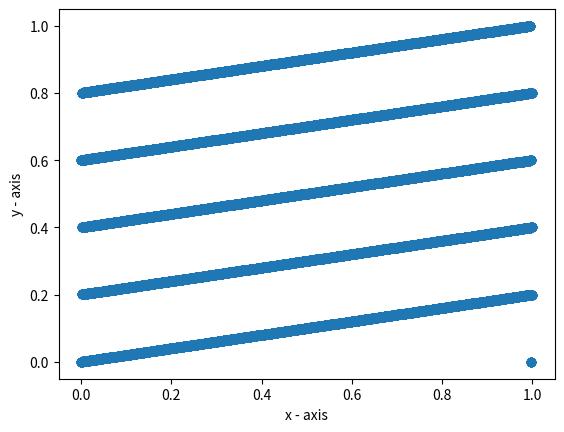

Here is the Python script that generated this plot:
import csv
import pandas as pd
import matplotlib.pyplot as plt

# q3
# a = 1229; b = 1; m = 2048: Plot in a two-dimensional graph the points
# (ui-1, ui); i.e., the points (u1, u2), (u2, u3), (u3, u4),...
x0=16
a=1229
m=2048
b=1
x=(a*x0+b)%m
u=x/m
x_list=[]
y_list=[]
for i in range(1,10*m):
    x_list.append(u)
    x=(a*x+b)%m
    u=x/m
    y_list.append(u)

plt.scatter(x_list,y_list)
plt.xlabel('x - axis') 
plt.ylabel('y - axis')   
plt.savefig('q3_scattered_plot.png')
plt.show()
